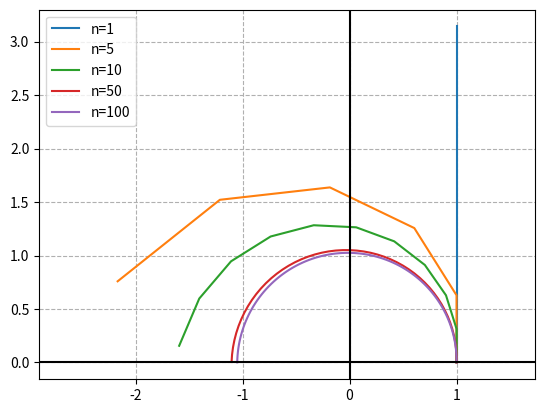

Generate this figure with matplotlib:
import numpy as np
import matplotlib.pyplot as plt


def main():
    fig, ax = plt.subplots()

    for n in [1, 5, 10, 50, 100]:
        basis = 1 + 1j*np.pi/n
        pts = basis**np.arange(n+1)
        ax.plot(pts.real, pts.imag, label='n={}'.format(n))

    ax.set_aspect('equal', 'datalim')
    ax.grid(True, which='both', linestyle='dashed')
    ax.axhline(y=0, color='k')
    ax.axvline(x=0, color='k')
    ax.legend(loc='upper left')

    plt.show()


if __name__ == '__main__':
    main()
